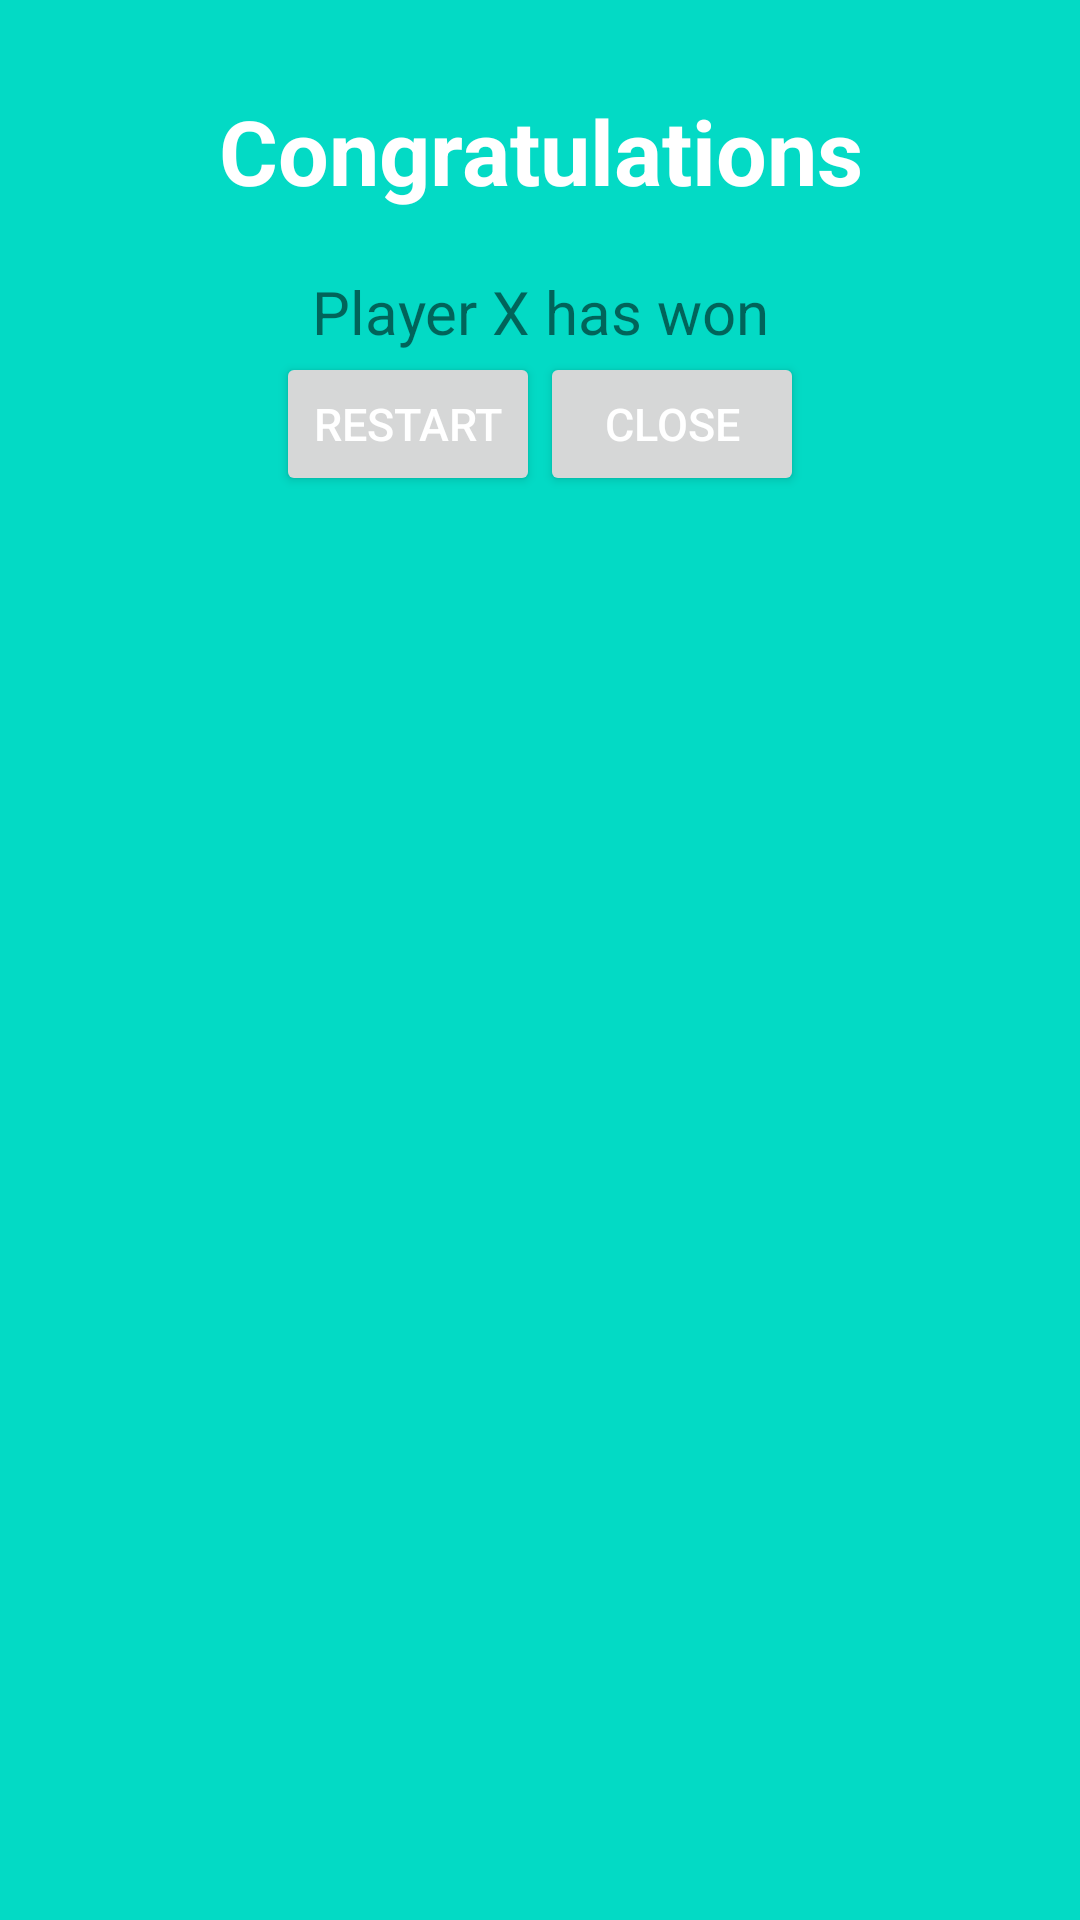

Android layout source for this screen:
<!-- AndroidManifest.xml: application theme AppTheme -->
<!-- res/layout/activity_result.xml -->
<?xml version="1.0" encoding="utf-8"?>
<LinearLayout
    xmlns:android="http://schemas.android.com/apk/res/android"
    android:layout_width="match_parent"
    android:layout_height="wrap_content"
    android:padding="30dp"
    android:background="@color/colorAccent"
    android:orientation="vertical">

    <TextView
        android:layout_width="match_parent"
        android:layout_height="wrap_content"
        android:gravity="center"
        android:textSize="30dp"
        android:textColor="@android:color/white"
        android:textStyle="bold"
        android:layout_marginBottom="20dp"
        android:text="Congratulations"/>

    <TextView
        android:layout_width="match_parent"
        android:layout_height="wrap_content"
        android:textSize="20dp"
        android:gravity="center"
        android:text="Player X has won"/>
    
    <LinearLayout
        android:layout_width="match_parent"
        android:layout_height="wrap_content"
        android:gravity="center"
        android:background="@color/colorAccent"
        android:orientation="horizontal">
    
        <Button
        android:layout_width="wrap_content"
        android:layout_height="wrap_content"
        android:textColor="@android:color/white"
        android:text="Restart"
        android:onClick="restartGame"
        android:textSize="15dp"/>

        <Button
        android:layout_width="wrap_content"
        android:layout_height="wrap_content"
        android:textColor="@android:color/white"
        android:text="Close"
        android:onClick="closeDialog"
        android:textSize="15dp"/>

    </LinearLayout>

</LinearLayout>
<!-- resources referenced by this layout -->
<resources>
  <style name="AppTheme" parent="Theme.AppCompat.Light.DarkActionBar">
          
          <item name="colorPrimary">@color/colorAccent</item>
          <item name="colorPrimaryDark">@color/colorAccent</item>
          <item name="colorAccent">@color/colorAccent</item>
      </style>
  <!-- not gathered from this repository: default colours our renderer supplied (Android Studio template values) -->
  <color name="colorAccent">#FF03DAC5</color>
</resources>
